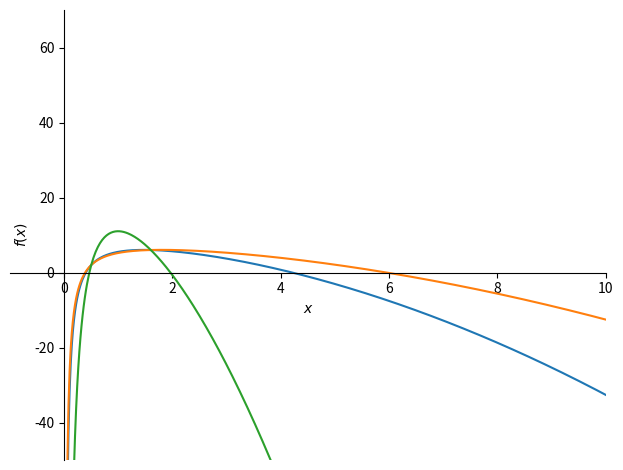
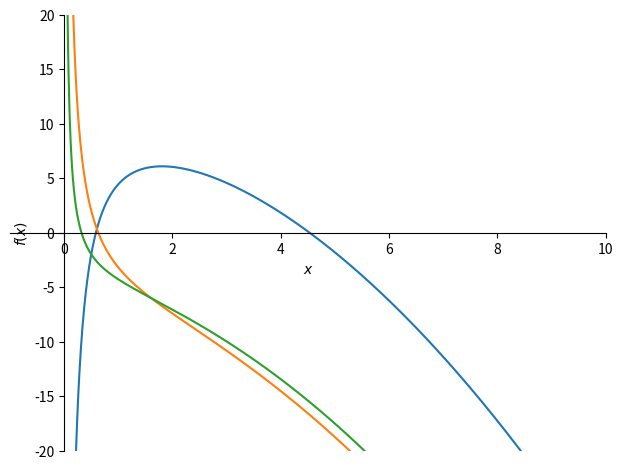

These charts were generated, in order, by the following Python code:
import math
import numpy as np
import sympy as sm
from sympy import Derivative
from itertools import groupby
import matplotlib.pyplot as plt
from tabulate import tabulate
from pprint import pprint

sm.init_printing(use_latex='mathjax')
x, y, c = sm.symbols('x, y, c', real=True)
C1, C2 = sm.symbols("C1, C2", real=True)
c = sm.symbols("c")
u = sm.Function('u')
ux1 = Derivative(u(x), x)

zad1 = {'K': x**2,
        'f': 2*x**2 + 2*x,
        'a': 0.5, 'UA': 2,
        'b': 1.6, 'UB': 6}

zad0 = {'K': c*x,
        'f': x**(sm.Pow(3,-1))*4/3,
        'a': 0.5, 'UA': 1,
        'b': 1, 'UB': 2}

zad1 = {'K': x**2,
        'f': 2*x**2 + 2*x,
        'a': 0.5, 'UA': 2,
        'b': 1.6, 'UB': 6}

zad0 = {'K': x,
        'f': x**(sm.Pow(3,-1))*4/3,
        'a': 0.5, 'UA': 1,
        'b': 1, 'UB': 2}

express = [
    lambda zad: {**zad, 'K':zad['K'], 'UA':zad['UA'], 'c':1 },
    lambda zad: {**zad, 'K':zad['K']*c, 'UA':zad['UA'], 'UB':zad['UB'], 'c':2 },
    lambda zad: {**zad, 'K':zad['K']*c, 'UA':zad['UA'], 'UB':zad['UB'], 'c':0.1 },
    #lambda zad: {**zad, 'K':sm.Pow(zad['K'],-1), 'UA':zad['UA'], 'b':zad['b'], 'UB':zad['UB'], 'c':1 },
    lambda zad: {**zad, 'K':zad['K'], 'UA':-zad['UA'], 'UB':zad['UB'], 'c':1 },
    lambda zad: {**zad, 'K':zad['K'], 'UA':zad['UA'], 'UB':-zad['UB'], 'c':1 },
    lambda zad: {**zad, 'K':zad['K'], 'UA':-zad['UA'], 'UB':-zad['UB'], 'c':1 }
]


def getroots(expr, zad):
    tyt1 = sm.Eq(expr.rhs.subs(x, zad['a']), zad['UA'])
    tyt2 = sm.Eq(expr.rhs.subs(x, zad['b']), zad['UB'])
    sol = sm.solve((tyt1, tyt2), (C1, C2))
    return sol


def getresult(zad):
    rer = sm.Eq(Derivative(zad['K'] * ux1, x), -zad['f'])

    res = sm.integrate(rer, x)
    res = sm.Eq(res.lhs, res.rhs + C1)

    res2 = sm.Eq(ux1, sm.solve(res, ux1)[0])

    res3 = sm.integrate(res2, x)
    res3 = sm.Eq(res3.lhs, res3.rhs + C2)

    res4 = res3.subs(c, zad['c'])

    sol = getroots(res4, zad)
    equation = res4.subs({C1: sol[C1], C2: sol[C2]})
    return equation
    # return [equation, sol]


def func1(zad, express):
    results = [getresult(expr(zad)) for expr in express]
    return results

def main():
    results = func1(zad1, express[:3])
    results2 = func1(zad1, express[3:])

    args = []
    for ress in results:
        args.append((ress.rhs, (x, 0.0001, 20)))
    plot = sm.plot(*args, xlim=[-1, 10], ylim=[-50, 70], show=False, Legend=False)
    plot.show()

    args = []
    for ress in results2:
        args.append((ress.rhs, (x, 0.0001, 10)))
    plot = sm.plot(*args, xlim=[-1, 10], ylim=[-20, 20], show=False, Legend=True)
    plot.show()












if __name__ == "__main__":
    main()
